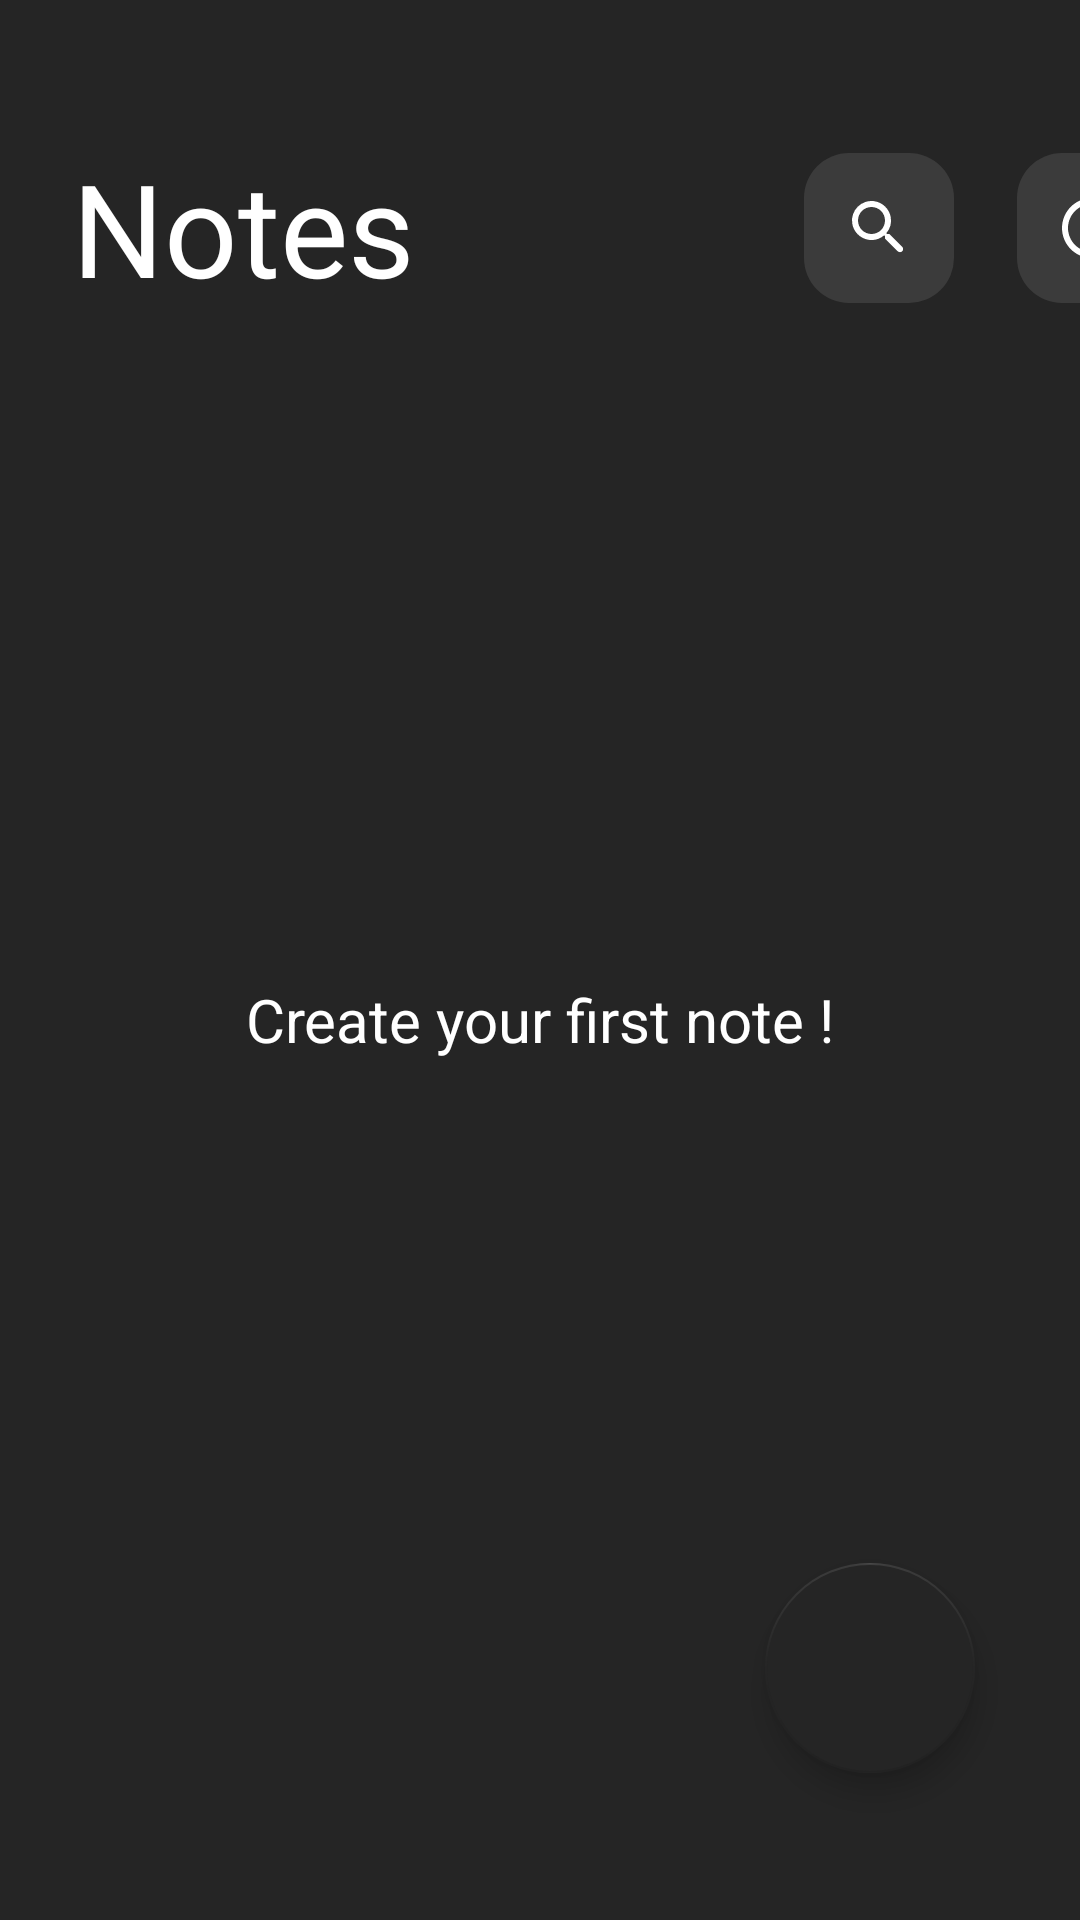

Layout XML and referenced resources for this Android screen:
<!-- AndroidManifest.xml: application theme Theme.NoteIt -->
<!-- res/layout/fragment_empty_home.xml -->
<?xml version="1.0" encoding="utf-8"?>
<androidx.constraintlayout.widget.ConstraintLayout xmlns:android="http://schemas.android.com/apk/res/android"
    xmlns:tools="http://schemas.android.com/tools"
    xmlns:app="http://schemas.android.com/apk/res-auto"
    android:layout_width="match_parent"
    android:layout_height="match_parent"
    tools:context=".HomeFragment"
    android:background="@color/black_1">

    <TextView
        android:id="@+id/fragment_empty_tv_title"
        android:layout_width="@dimen/dp_115"
        android:layout_height="@dimen/dp_59"
        android:text="@string/notes"
        android:textColor="@color/white"
        android:textSize="@dimen/sp_43"
        android:layout_marginTop="@dimen/dp_47"
        android:layout_marginStart="@dimen/dp_24"
        app:layout_constraintTop_toTopOf="parent"
        app:layout_constraintLeft_toLeftOf="parent"
        />

    <androidx.appcompat.widget.AppCompatImageButton
        android:id="@+id/searchBtn"
        android:src="@drawable/ic_search"
        android:background="@android:color/transparent"
        android:layout_alignParentStart="true"
        android:layout_alignParentTop="true"
        app:layout_constraintTop_toTopOf="parent"
        app:layout_constraintLeft_toLeftOf="parent"
        android:layout_width="@dimen/dp_50"
        android:layout_height="@dimen/dp_50"
        android:layout_marginStart="@dimen/dp_268"
        android:layout_marginTop="@dimen/dp_51"
        android:contentDescription="@string/search_for_notes" />

    <androidx.appcompat.widget.AppCompatImageButton
        android:id="@+id/infoBtn"
        android:src="@drawable/ic_info"
        android:layout_alignParentStart="true"
        android:layout_alignParentTop="true"
        app:layout_constraintTop_toTopOf="parent"
        app:layout_constraintLeft_toLeftOf="parent"
        android:layout_width="@dimen/dp_50"
        android:layout_height="@dimen/dp_50"
        android:layout_marginStart="@dimen/dp_339"
        android:layout_marginTop="@dimen/dp_51"
        android:contentDescription="@string/provide_app_info" />

    <androidx.appcompat.widget.AppCompatImageView
        android:id="@+id/fragment_empty_iv_image"
        android:layout_width="wrap_content"
        android:layout_height="wrap_content"
        android:src="@drawable/fragment_empty_image"
        app:layout_constraintTop_toTopOf="parent"
        app:layout_constraintLeft_toLeftOf="parent"
        app:layout_constraintRight_toRightOf="parent"
        app:layout_constraintBottom_toBottomOf="parent"
        android:contentDescription="@string/empty_home_image" />

    <TextView
        android:id="@+id/fragment_empty_tv_create_note"
        android:layout_width="wrap_content"
        android:layout_height="wrap_content"
        android:layout_alignParentStart="true"
        android:layout_alignParentTop="true"
        android:text="@string/create_your_first_note"
        android:textSize="20sp"
        android:textColor="@color/white"
        app:layout_constraintTop_toBottomOf="@id/fragment_empty_iv_image"
        app:layout_constraintLeft_toLeftOf="parent"
        app:layout_constraintRight_toRightOf="parent"
        android:layout_marginTop="@dimen/dp_6.27"
        />

    <com.google.android.material.floatingactionbutton.FloatingActionButton
        android:layout_width="@dimen/dp_70"
        android:layout_height="@dimen/dp_70"
        app:layout_constraintBottom_toBottomOf="parent"
        app:layout_constraintRight_toRightOf="parent"
        android:layout_marginEnd="@dimen/dp_35"
        android:layout_marginBottom="@dimen/dp_49"
        android:foreground="@drawable/ic_btn_add"
        android:foregroundGravity="center"
        android:contentDescription="@string/create_new_note"
         />

</androidx.constraintlayout.widget.ConstraintLayout>
<!-- resources referenced by this layout -->
<resources>
  <color name="black_1">#252525</color>
  <color name="white">#FFFFFFFF</color>
  <dimen name="dp_115">115dp</dimen>
  <dimen name="dp_24">24dp</dimen>
  <dimen name="dp_268">268dp</dimen>
  <dimen name="dp_339">339dp</dimen>
  <dimen name="dp_35">35dp</dimen>
  <dimen name="dp_47">47dp</dimen>
  <dimen name="dp_49">49dp</dimen>
  <dimen name="dp_50">50dp</dimen>
  <dimen name="dp_51">51dp</dimen>
  <dimen name="dp_59">59dp</dimen>
  <dimen name="dp_6.27">6.27dp</dimen>
  <dimen name="dp_70">70dp</dimen>
  <dimen name="sp_43">43sp</dimen>
  <!-- drawable fragment_empty_image: png bitmap (mipmap-hdpi, 41802 bytes) -->
  <!-- drawable ic_btn_add (drawable) -->
  <vector android:alpha="0.9" android:height="28dp"
      android:viewportHeight="28" android:viewportWidth="28"
      android:width="28dp" xmlns:android="http://schemas.android.com/apk/res/android">
      <path android:fillColor="#fff" android:pathData="M26,16H16v10c0,1.1 -0.9,2 -2,2s-2,-0.9 -2,-2V16H2c-1.1,0 -2,-0.9 -2,-2s0.9,-2 2,-2h10V2c0,-1.1 0.9,-2 2,-2s2,0.9 2,2v10h10c1.1,0 2,0.9 2,2s-0.9,2 -2,2Z"/>
  </vector>
  <!-- drawable ic_info (drawable) -->
  <vector xmlns:android="http://schemas.android.com/apk/res/android"
      android:width="50dp"
      android:height="50dp"
      android:viewportWidth="50"
      android:viewportHeight="50">
    <path
        android:pathData="M15,0L35,0A15,15 0,0 1,50 15L50,35A15,15 0,0 1,35 50L15,50A15,15 0,0 1,0 35L0,15A15,15 0,0 1,15 0z"
        android:fillColor="#3B3B3B"/>
    <group>
      <clip-path
          android:pathData="M13,13h24v24L13,37z"/>
      <path
          android:pathData="M24,20h2v2h-2v-2ZM24,24h2v6h-2v-6ZM25,15c-5.52,0 -10,4.48 -10,10s4.48,10 10,10 10,-4.48 10,-10 -4.48,-10 -10,-10ZM25,33c-4.41,0 -8,-3.59 -8,-8s3.59,-8 8,-8 8,3.59 8,8 -3.59,8 -8,8Z"
          android:fillColor="#fff"/>
    </group>
  </vector>
  <!-- drawable ic_search (drawable) -->
  <vector xmlns:android="http://schemas.android.com/apk/res/android"
      android:width="50dp"
      android:height="50dp"
      android:viewportWidth="50"
      android:viewportHeight="50">
    <path
        android:pathData="M15,0L35,0A15,15 0,0 1,50 15L50,35A15,15 0,0 1,35 50L15,50A15,15 0,0 1,0 35L0,15A15,15 0,0 1,15 0z"
        android:fillColor="#3B3B3B"/>
    <group>
      <clip-path
          android:pathData="M13,13h24v24L13,37z"/>
      <path
          android:pathData="M28.5,27h-0.79l-0.28,-0.27a6.5,6.5 0,0 0,1.48 -5.34c-0.47,-2.78 -2.79,-5 -5.59,-5.34a6.505,6.505 0,0 0,-7.27 7.27c0.34,2.8 2.56,5.12 5.34,5.59a6.5,6.5 0,0 0,5.34 -1.48l0.27,0.28v0.79l4.25,4.25c0.41,0.41 1.08,0.41 1.49,0 0.41,-0.41 0.41,-1.08 0,-1.49L28.5,27ZM22.5,27c-2.49,0 -4.5,-2.01 -4.5,-4.5s2.01,-4.5 4.5,-4.5 4.5,2.01 4.5,4.5 -2.01,4.5 -4.5,4.5Z"
          android:fillColor="#fff"/>
    </group>
  </vector>
  <string name="create_new_note">Create new note !</string>
  <string name="create_your_first_note">Create your first note !</string>
  <string name="empty_home_image">Empty Home Image</string>
  <string name="notes">Notes</string>
  <string name="provide_app_info">Provide App Info</string>
  <string name="search_for_notes">Search for notes</string>
  <style name="Theme.NoteIt" parent="Theme.MaterialComponents.DayNight.NoActionBar">
          
          <item name="colorPrimary">@color/purple_500</item>
          <item name="colorPrimaryVariant">@color/black_1</item>
          <item name="colorOnPrimary">@color/white</item>
          
          <item name="colorSecondary">@color/black_1</item>
          <item name="colorSecondaryVariant">@color/teal_700</item>
          <item name="colorOnSecondary">@color/black</item>
          
          <item name="android:statusBarColor">?attr/colorPrimaryVariant</item>
          
      </style>
  <color name="purple_500">#FF6200EE</color>
  <color name="teal_700">#FF018786</color>
  <color name="black">#FF000000</color>
</resources>
